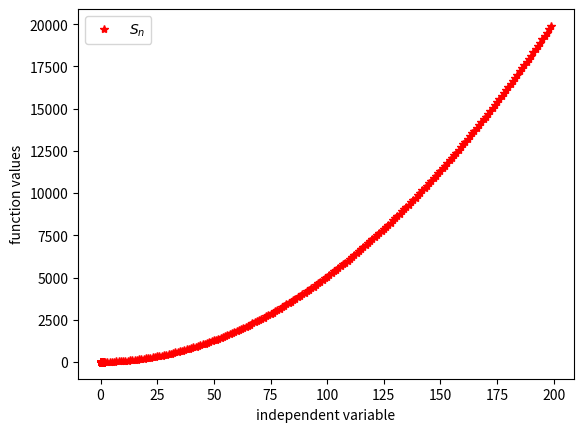

Python code for this plot:
import numpy as np
import matplotlib.pyplot as plt

import datetime
now = datetime.datetime.now()

# print versions of softwares and time when run
import sys
print("Python 3 version is", sys.version)
print("Numpy version is", np.__version__)
import matplotlib
print("Matplotlib version is", matplotlib.__version__)
print("Code run at", now)

def partial_sum_natural(n):
  temp = 0
  for j in range(n+1):
    temp += j
  return temp

print(partial_sum_natural(100))

## write your own code here


numbers = [i for i in range(200)]
print(numbers)

partial_list = []

for number in numbers:
  partial_list.append(partial_sum_natural(number))

## print the partial_list


# visualize
plt.xlabel('natural number $ n$')
plt.ylabel('partial sum for each natural number $n$')
# plt.ylim(numbers[0],100)
# plt.xlim(numbers[0],numbers[-1])
plt.plot(numbers, partial_list,'r*', label='$S_n$')
plt.legend()
plt.show()

## write the sum with for loop


fine_points = np.linspace(0,.999,5000)

def func_frac(x):
  return (x-1)/(x**2-1)

# visualize
plt.xlabel('independent variable')
plt.ylabel('function values')
plt.plot(fine_points, func_frac(fine_points),'r*')
plt.legend()
plt.show()

## your code here

## your code here